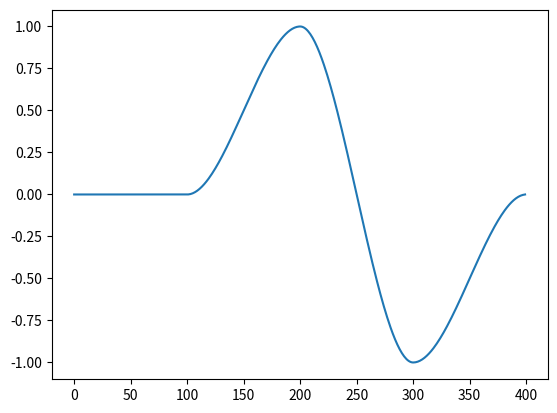

This chart was generated by the following Python code:
from time import perf_counter
from copy import deepcopy
from inspect import signature

import matplotlib.pyplot as plt
from numpy import eye, ndarray, pi, zeros
from numpy.linalg import norm
from scipy.optimize import Bounds, LinearConstraint, minimize, NonlinearConstraint, OptimizeResult


class Model:
	def __init__(
			self,
			dynamics: callable,
			time_step: float,
			initial_state: ndarray,
			initial_actuation: ndarray,
			record: bool = False
			):

		assert list( signature( dynamics ).parameters ) == [ 'state', 'actuation' ]

		self.model_dynamics = dynamics
		self.time_step = time_step

		self.state = deepcopy( initial_state )
		self.actuation = deepcopy( initial_actuation )

		self.record = record
		if self.record:
			self.previous_states = [ deepcopy( self.state ) ]
			self.previous_actuations = [ deepcopy( self.actuation ) ]

	def dynamics( self, state: ndarray, actuation: ndarray ) -> ndarray:
		return self.model_dynamics( state, actuation )

	def step( self ):
		# euler for now
		self.state += self.dynamics( self.state, self.actuation ) * self.time_step

		if self.record:
			self.previous_states.append( deepcopy( self.state ) )
			self.previous_actuations.append( deepcopy( self.actuation ) )


class MPC:
	def __init__(
			self,
			model: Model,
			horizon: int,
			target_trajectory: ndarray,
			time_steps_per_actuation: int = 1,
			guess_from_last_solution: bool = True,
			tolerance: float = 1e-6,
			max_iter: int = 1000,
			bounds: tuple[ Bounds ] = None,
			constraints: tuple[ NonlinearConstraint ] | tuple[ LinearConstraint ] = None,
			state_weight_matrix: ndarray = None,
			actuation_derivative_weight_matrix: ndarray = None,
			final_weight: float = 0.,
			record: bool = False
			):

		self.model = model
		self.horizon = horizon
		self.target_trajectory = target_trajectory
		self.time_steps_per_actuation = time_steps_per_actuation
		self.guess_from_last_solution = guess_from_last_solution
		self.tolerance = tolerance
		self.max_iter = max_iter
		self.bounds = bounds
		self.constraints = constraints

		self.result_shape = (self.horizon // self.time_steps_per_actuation + (
				1 if self.horizon % self.time_steps_per_actuation != 0 else 0),
												 self.model.actuation.shape[ 0 ])

		self.raw_result = None
		self.result = zeros( self.result_shape )

		self.state_weight_matrix: ndarray = zeros(
				(self.horizon, self.model.state.shape[ 0 ] // 2, self.model.state.shape[ 0 ] // 2)
				)
		self.actuation_derivative_weight_matrix: ndarray = zeros(
				(self.result_shape[ 0 ], self.result_shape[ 1 ], self.result_shape[ 1 ])
				)

		if state_weight_matrix is None:
			self.state_weight_matrix[ : ] = eye( self.model.state.shape[ 0 ] // 2 )
		else:
			self.state_weight_matrix[ : ] = state_weight_matrix

		if actuation_derivative_weight_matrix is None:
			self.actuation_derivative_weight_matrix[ : ] = eye( self.result_shape[ 1 ] )
		else:
			self.actuation_derivative_weight_matrix[ : ] = actuation_derivative_weight_matrix

		self.final_weight = final_weight

		self.record = record
		if self.record:
			self.predicted_trajectories = [ ]
			self.candidate_actuations = [ ]
			self.times = [ ]

	def predict( self, actuation: ndarray ) -> ndarray:
		p_state = deepcopy( self.model.state )
		predicted_trajectory = zeros( (self.horizon, self.model.state.shape[ 0 ] / 2) )

		for i in range( self.horizon ):
			p_state += self.model.dynamics(
					p_state, actuation[ i // self.time_steps_per_actuation ]
					) * self.model.time_step
			predicted_trajectory[ i ] = p_state[ :len( p_state ) / 2 ]

		return predicted_trajectory

	def optimize( self ):

		if self.record:
			self.predicted_trajectories.clear()
			self.candidate_actuations.clear()
			ti = perf_counter()

		self.raw_result = minimize(
				fun = self.cost,
				x0 = self.result.flatten(),
				tol = self.tolerance,
				bounds = self.bounds,
				constraints = self.constraints,
				options = {
						'maxiter': self.max_iter
						}
				)

		if self.record:
			self.times.append( perf_counter() - ti )

		self.result = self.raw_result.x.reshape( self.result_shape )

	def cost( self, actuations_derivative: ndarray ) -> float:
		actuations_derivative = actuations_derivative.reshape( self.result_shape )
		actuations = actuations_derivative.cumsum( axis = 0 ) + self.model.actuation

		cost = 0.

		predicted_trajectory = self.predict( actuations )
		error = predicted_trajectory - self.target_trajectory
		cost += sum( error @ self.state_weight_matrix @ error.T )
		cost += sum(
				actuations_derivative @ self.actuation_derivative_weight_matrix @ actuations_derivative.T
				)

		cost /= self.horizon

		cost += self.final_weight * (error[ -1 ] @ self.state_weight_matrix[ -1 ] @ error[ -1 ].T)

		if self.record:
			self.predicted_trajectories.append( predicted_trajectory )
			self.candidate_actuations.append( actuations )

		return cost


def generate_trajectory(
		key_frames: list[ tuple[ float, list ] ], n_points: int
		):
	assert key_frames[ 0 ][ 0 ] == 0., "trajectory doesn't start at t = 0."

	n_dim = len( key_frames[ 0 ][ 1 ] )
	timespan = key_frames[ -1 ][ 0 ]
	dt = timespan / n_points
	trajectory = [ [ 0. ] * n_dim for i in range( n_points ) ]
	start_point = 0

	for frame_index in range( len( key_frames ) - 1 ):
		frame_0 = key_frames[ frame_index ]
		frame_1 = key_frames[ frame_index + 1 ]
		sub_timespan = frame_1[ 0 ] - frame_0[ 0 ]
		sub_n_points = int( n_points * sub_timespan / timespan )

		funcs = [ ]
		for dim in range( n_dim ):
			funcs += [ cubic_interpolation_function( frame_0[ 1 ][ dim ], frame_1[ 1 ][ dim ], 0., 0. ) ]

		for point in range( sub_n_points ):
			for dim in range( n_dim ):
				trajectory[ start_point + point ][ dim ] = funcs[ dim ]( point / sub_n_points )

		start_point += sub_n_points
	for dim in range( n_dim ):
		trajectory[ -1 ][ dim ] = key_frames[ -1 ][ 1 ][ dim ]
	return trajectory


def cubic_interpolation_function( f_0: float, f_1: float, f_0p: float, f_1p: float ):
	a = 2 * f_0 - 2 * f_1 + f_0p + f_1p
	b = -3 * f_0 + 3 * f_1 - 2 * f_0p - f_1p
	c = f_0p
	d = f_0

	def function( x: float ) -> float:
		return a * pow( x, 3 ) + b * pow( x, 2 ) + c * x + d

	return function


def serialize_others( obj: any ) -> str:
	if callable( obj ):
		return obj.__name__
	if isinstance( obj, ndarray ):
		return obj.tolist()


class Logger:
	def __init__( self ):
		self.logs: str = ''

	def log( self, log: str ):
		'''
		:param log: text to be printed and saved. ends with a tabulation
		:return: None
		'''
		print( log, end = '\t' )
		self.logs += log
		self.logs += '\t'

	def lognl( self, log: str ):
		'''
		:param log: text to be printed and saved. ends with a new line
		:return: None
		'''
		print( log )
		self.logs += log
		self.logs += '\n'

	def logrl( self, log: str ):
		'''
		:param log: text to be printed and saved. ends with a return to the beginning of the line,
		the saved text goes to a new line
		:return: None
		'''
		print( log, end = '\r' )
		self.logs += log
		self.logs += '\n'

	def save_at( self, path: str, file: str = 'logs' ):
		"""
		:param path: folder in which to save the current log
		:param file: name of the file
		"""
		with open( f'{path}/logs.txt', 'w' ) as f:
			f.write( self.logs )


if __name__ == "__main__":

	n_frames = 400
	time_step = 0.025

	trajectory = [ (.0, [ 0., 0., 0., 0., 0., 0. ]), (.25, [ 0., 0., 1., 0., 0., pi ]),
								 (.50, [ 1., 1., 1., 0., 0., -pi ]), (.75, [ -1., -1., 1., 0., 0., pi ]),
								 (1., [ 0., 0., 1., 0., 0., 0. ]) ]

	dim = 1

	trajectory = generate_trajectory( trajectory, n_frames )

	Y1 = [ point[ dim ] for point in trajectory ]

	plt.plot( Y1 )
	plt.show()
